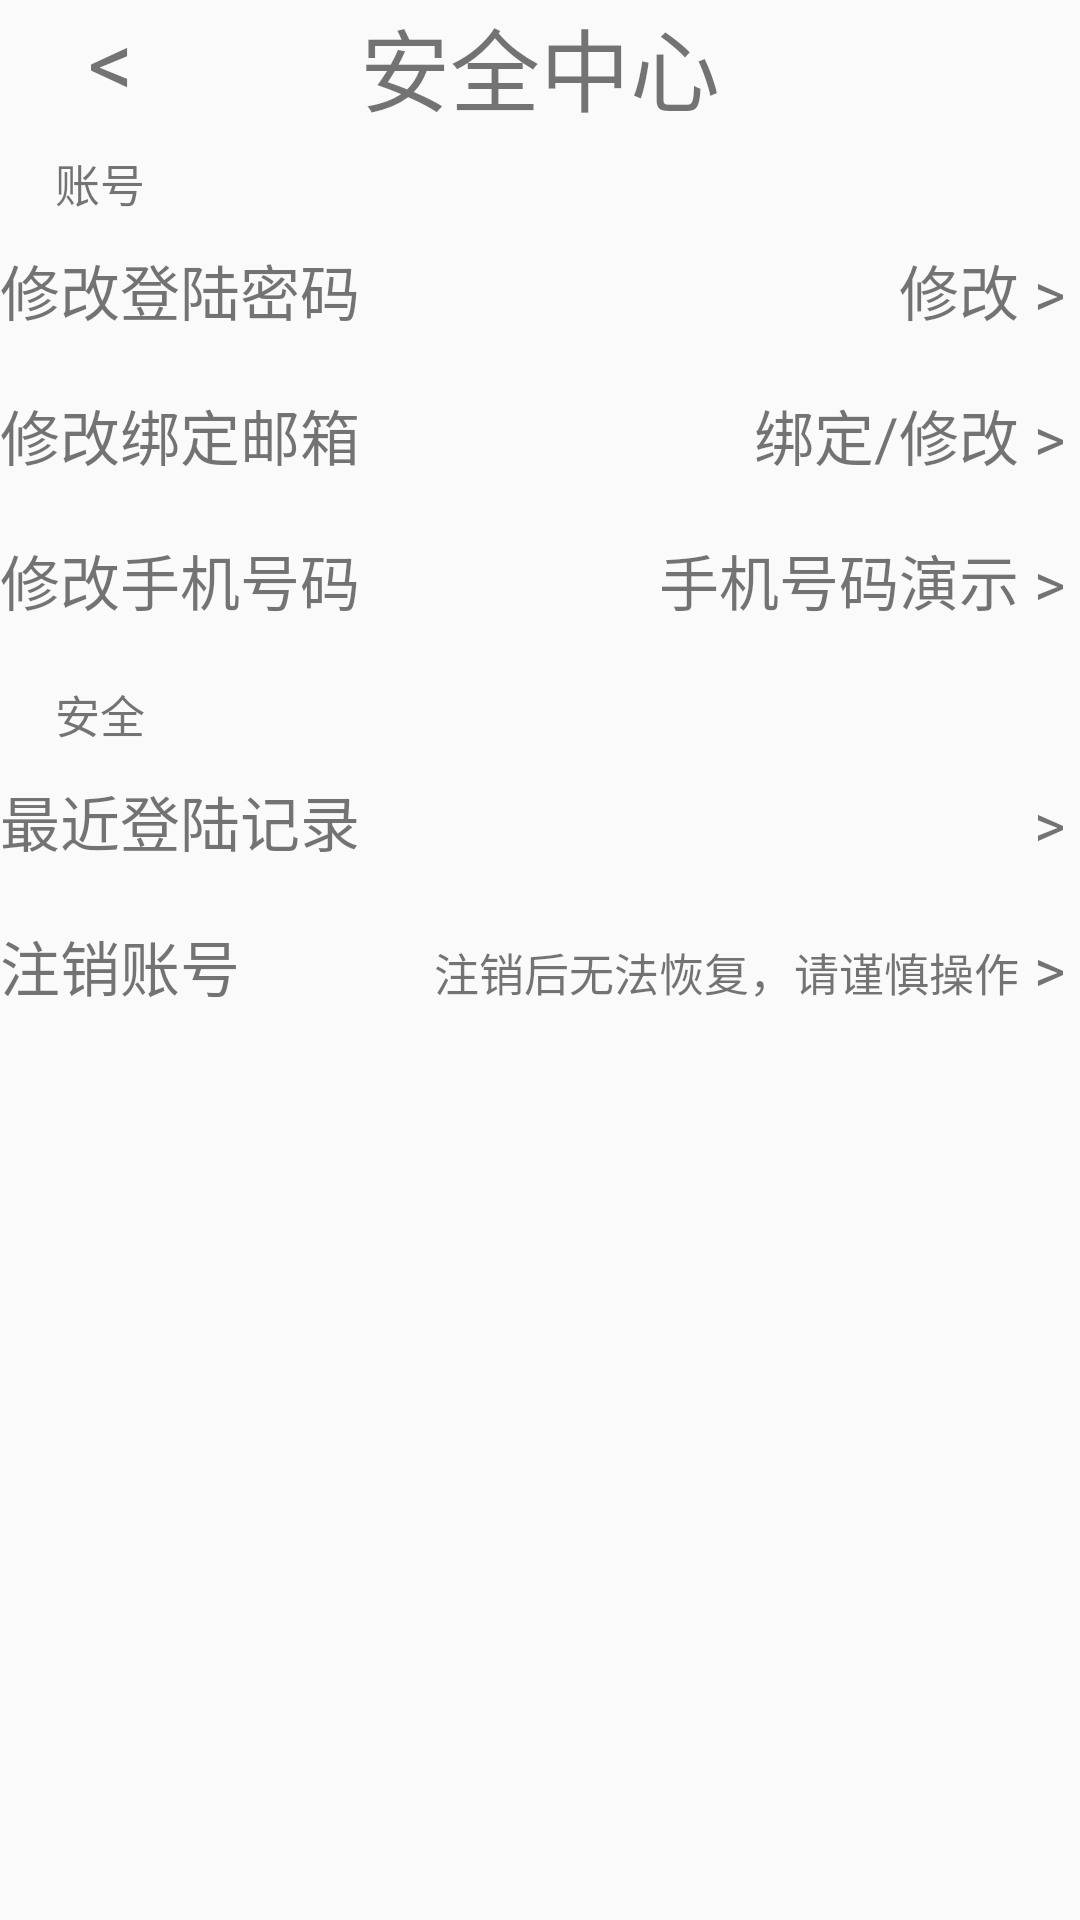

Produce the Android XML layout that renders to this screen, including the resource entries it uses.
<!-- AndroidManifest.xml: application theme AppTheme -->
<!-- res/layout/activity_my_settings_safety.xml -->
<?xml version="1.0" encoding="utf-8"?>
<androidx.constraintlayout.widget.ConstraintLayout xmlns:android="http://schemas.android.com/apk/res/android"
    xmlns:app="http://schemas.android.com/apk/res-auto"
    xmlns:tools="http://schemas.android.com/tools"
    android:layout_width="match_parent"
    android:layout_height="match_parent"
    tools:context=".ui.home.Settings_PayActivity">

    <LinearLayout
        android:layout_width="match_parent"
        android:layout_height="wrap_content"
        app:layout_constraintEnd_toEndOf="parent"
        app:layout_constraintStart_toStartOf="parent"
        app:layout_constraintTop_toTopOf="parent">
        <TextView
            android:id="@+id/back"
            android:layout_width="wrap_content"
            android:layout_height="wrap_content"
            android:text="    &#060;"
            android:textSize="30dp"/>
    </LinearLayout>

    <LinearLayout
        android:layout_width="match_parent"
        android:layout_height="wrap_content"
        app:layout_constraintEnd_toEndOf="parent"
        app:layout_constraintStart_toStartOf="parent"
        app:layout_constraintTop_toTopOf="parent"
        android:gravity="center">
        <TextView
            android:layout_width="wrap_content"
            android:layout_height="wrap_content"
            android:text="安全中心"
            android:textSize="30dp"/>
    </LinearLayout>


    <LinearLayout
        android:layout_width="match_parent"
        android:layout_height="wrap_content"
        android:orientation="vertical"
        android:paddingTop="50dp"
        app:layout_constraintEnd_toEndOf="parent"
        app:layout_constraintStart_toStartOf="parent"
        app:layout_constraintTop_toTopOf="parent"
        >
        <TextView
            android:layout_width="wrap_content"
            android:layout_height="wrap_content"
            android:text="     账号"
            android:textSize="15dp"
            android:paddingBottom="10dp"/>
        <LinearLayout
            android:id="@+id/password"
            android:layout_width="match_parent"
            android:layout_height="wrap_content"
            android:orientation="horizontal"
            >
            <TextView
                android:id="@+id/PassWordTitlle"
                android:layout_width="0dip"
                android:layout_height="wrap_content"
                android:layout_weight="1"
                android:text="修改登陆密码"
                android:textSize="20dp"/>

            <TextView
                android:id="@+id/PassWordButton"
                android:layout_width="wrap_content"
                android:layout_height="wrap_content"
                android:text="修改 > "
                android:textSize="20dp"/>
        </LinearLayout>

        <TextView
            android:layout_width="match_parent"
            android:layout_height="wrap_content"
            />

        <LinearLayout
            android:id="@+id/Emal"
            android:layout_width="match_parent"
            android:layout_height="wrap_content"
            android:orientation="horizontal"
            >
            <TextView
                android:id="@+id/Emailitlle"
                android:layout_width="0dip"
                android:layout_height="wrap_content"
                android:layout_weight="1"
                android:text="修改绑定邮箱"
                android:textSize="20dp"/>

            <TextView
                android:id="@+id/EmailButton"
                android:layout_width="wrap_content"
                android:layout_height="wrap_content"
                android:text="绑定/修改 > "
                android:textSize="20dp"/>
        </LinearLayout>

        <TextView
            android:layout_width="match_parent"
            android:layout_height="wrap_content"
            />

        <LinearLayout
            android:layout_width="match_parent"
            android:layout_height="wrap_content"
            android:orientation="horizontal"
            android:id="@+id/PhoneNumber"
            >
            <TextView
                android:id="@+id/NumTitlle"
                android:layout_width="0dip"
                android:layout_height="wrap_content"
                android:layout_weight="1"
                android:text="修改手机号码"
                android:textSize="20dp"/>

            <TextView
                android:id="@+id/NumButton"
                android:layout_width="wrap_content"
                android:layout_height="wrap_content"
                android:text="手机号码演示 > "
                android:textSize="20dp"/>
        </LinearLayout>

        <TextView
            android:layout_width="match_parent"
            android:layout_height="wrap_content"
            />



        <TextView
            android:layout_width="wrap_content"
            android:layout_height="wrap_content"
            android:text="     安全"
            android:textSize="15dp"
            android:paddingBottom="10dp"/>

        <LinearLayout
            android:layout_width="match_parent"
            android:layout_height="wrap_content"
            android:orientation="horizontal"
            android:id="@+id/LonginText"
            >
            <TextView
                android:id="@+id/LandingRecordTittle"
                android:layout_width="0dip"
                android:layout_height="wrap_content"
                android:layout_weight="1"
                android:text="最近登陆记录"
                android:textSize="20dp"/>

            <TextView
                android:id="@+id/LandingRecordButton"
                android:layout_width="wrap_content"
                android:layout_height="wrap_content"
                android:text="> "
                android:textSize="20dp"/>
        </LinearLayout>

        <TextView
            android:layout_width="match_parent"
            android:layout_height="wrap_content"
            />

        <LinearLayout
            android:layout_width="match_parent"
            android:layout_height="wrap_content"
            android:orientation="horizontal"
            android:id="@+id/DeleteCount"
            >
            <TextView

                android:layout_width="0dip"
                android:layout_height="wrap_content"
                android:layout_weight="1"
                android:text="注销账号"
                android:textSize="20dp"/>

            <TextView

                android:layout_width="wrap_content"
                android:layout_height="wrap_content"
                android:text="注销后无法恢复，请谨慎操作"
                android:textSize="15dp"/>

            <TextView

                android:layout_width="wrap_content"
                android:layout_height="wrap_content"
                android:text=" > "
                android:textSize="20dp"/>
        </LinearLayout>

    </LinearLayout>



</androidx.constraintlayout.widget.ConstraintLayout>
<!-- resources referenced by this layout -->
<resources>
  <style name="AppTheme" parent="Theme.AppCompat.Light.DarkActionBar">
          
          <item name="colorPrimary">@color/colorPrimary</item>
          <item name="colorPrimaryDark">@color/colorPrimaryDark</item>
          <item name="colorAccent">@color/colorAccent</item>
  
      </style>
  <color name="colorPrimary">#03A9F4</color>
  <color name="colorPrimaryDark">#03A8F4</color>
  <color name="colorAccent">#D81B60</color>
</resources>
